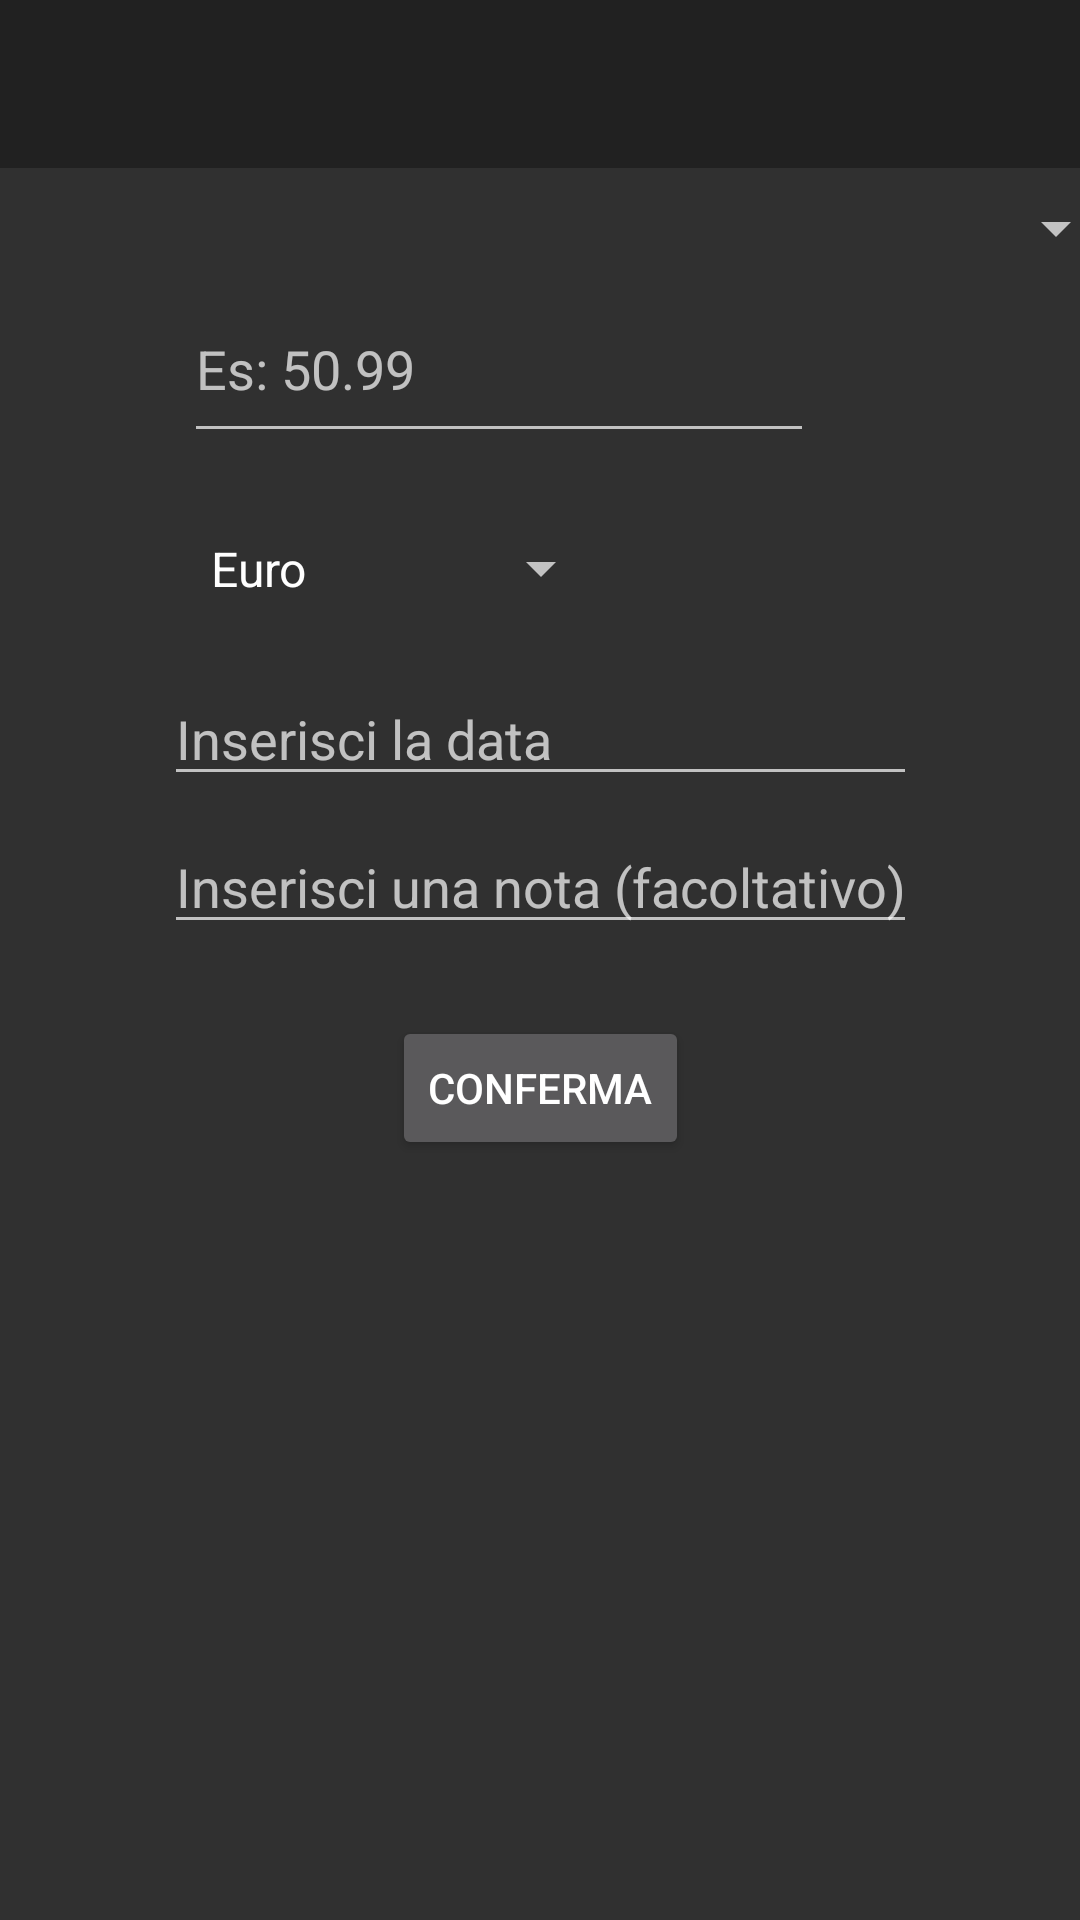

This screen was rendered from an Android layout file. Write that file and the resources it references.
<!-- AndroidManifest.xml: application theme AppTheme -->
<!-- res/layout/activity_insert_new.xml -->
<?xml version="1.0" encoding="utf-8"?>
<android.support.constraint.ConstraintLayout xmlns:android="http://schemas.android.com/apk/res/android"
    xmlns:app="http://schemas.android.com/apk/res-auto"
    xmlns:tools="http://schemas.android.com/tools"
    android:id="@+id/relativeLayout"
    android:layout_width="match_parent"
    android:layout_height="match_parent"
    tools:context=".InsertNewActivity">

    <android.support.v7.widget.Toolbar
        android:id="@+id/toolbar4"
        android:layout_width="match_parent"
        android:layout_height="wrap_content"
        android:background="?attr/colorPrimary"
        android:minHeight="?attr/actionBarSize"
        android:theme="?attr/actionBarTheme" />

    <Spinner
        android:id="@+id/spinner"
        android:layout_width="368dp"
        android:layout_height="wrap_content"
        android:layout_marginLeft="8dp"
        android:layout_marginStart="8dp"
        android:layout_marginTop="8dp"
        app:layout_constraintStart_toStartOf="parent"
        app:layout_constraintTop_toBottomOf="@+id/toolbar4" />

    <EditText
        android:id="@+id/importo"
        android:layout_width="wrap_content"
        android:layout_height="59dp"
        android:layout_marginTop="4dp"
        android:ems="10"
        android:hint="Es: 50.99"
        android:inputType="numberDecimal"
        app:layout_constraintEnd_toEndOf="parent"
        app:layout_constraintHorizontal_bias="0.408"
        app:layout_constraintLeft_toLeftOf="parent"
        app:layout_constraintRight_toRightOf="parent"
        app:layout_constraintStart_toStartOf="parent"
        app:layout_constraintTop_toBottomOf="@+id/spinner" />

    <Spinner
        android:id="@+id/spinner2"
        android:layout_width="142dp"
        android:layout_height="37dp"
        android:layout_marginEnd="8dp"
        android:layout_marginLeft="8dp"
        android:layout_marginRight="8dp"
        android:layout_marginStart="8dp"
        android:layout_marginTop="20dp"
        android:entries="@array/monete"
        app:layout_constraintEnd_toEndOf="parent"
        app:layout_constraintHorizontal_bias="0.269"
        app:layout_constraintStart_toStartOf="parent"
        app:layout_constraintTop_toBottomOf="@+id/importo" />

    <EditText
        android:id="@+id/Birthday"
        android:layout_width="251dp"
        android:layout_height="wrap_content"
        android:layout_marginTop="16dp"
        android:ems="10"
        android:focusable="false"
        android:hint="Inserisci la data"
        android:inputType="date"
        app:layout_constraintEnd_toEndOf="parent"
        app:layout_constraintHorizontal_bias="0.503"
        app:layout_constraintStart_toStartOf="parent"
        app:layout_constraintTop_toBottomOf="@+id/spinner2" />

    <EditText
        android:id="@+id/note"
        android:layout_width="251dp"
        android:layout_height="wrap_content"
        android:layout_marginTop="8dp"
        android:ems="10"
        android:hint="Inserisci una nota (facoltativo)"
        android:inputType="textPersonName"
        app:layout_constraintEnd_toEndOf="parent"
        app:layout_constraintStart_toStartOf="parent"
        app:layout_constraintTop_toBottomOf="@+id/Birthday" />

    <Button
        android:id="@+id/button2"
        android:layout_width="wrap_content"
        android:layout_height="wrap_content"
        android:layout_marginTop="24dp"
        android:onClick="confirm"
        android:text="Conferma"
        app:layout_constraintEnd_toEndOf="parent"
        app:layout_constraintStart_toStartOf="parent"
        app:layout_constraintTop_toBottomOf="@+id/note" />


</android.support.constraint.ConstraintLayout>
<!-- resources referenced by this layout -->
<resources>
  <string-array name="monete">
          <item>Euro</item>
          <item>Dollari</item>
          <item>Sterlina</item>
      </string-array>
  <style name="AppTheme" parent="Theme.AppCompat">
          
          <item name="colorPrimary">@color/primary_material_dark</item>
          <item name="colorPrimaryDark">@color/primary_dark_material_dark</item>
          <item name="colorAccent">@color/accent_material_dark</item>
          <item name="windowActionBar">false</item>
          <item name="windowNoTitle">true</item>
      </style>
</resources>
